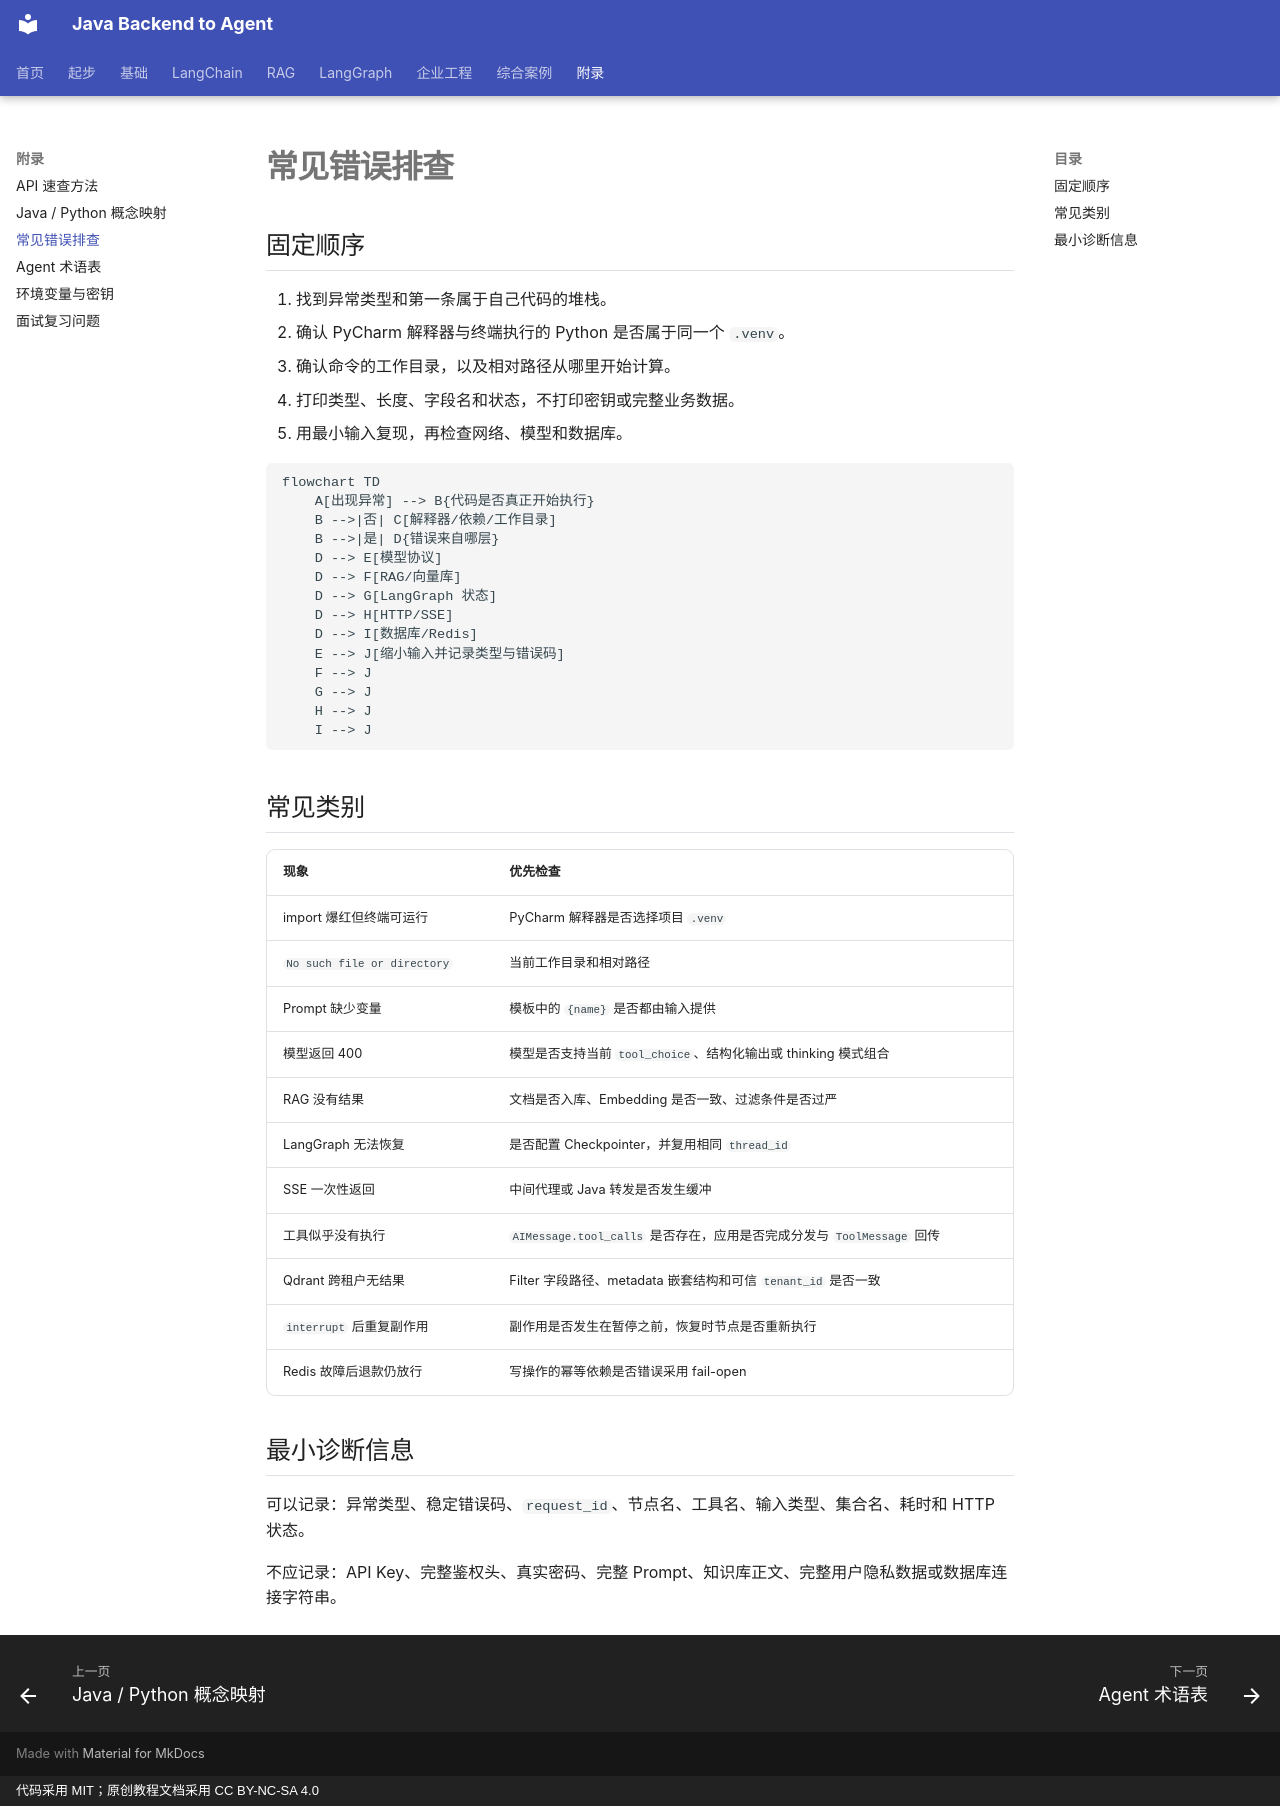

repository: MIRS571/java-backend-to-agent · page: appendix/troubleshooting/index.html · generator: mkdocs · copyright: 代码采用 MIT；原创教程文档采用 CC BY-NC-SA 4.0

# 常见错误排查

## 固定顺序

1. 找到异常类型和第一条属于自己代码的堆栈。
2. 确认 PyCharm 解释器与终端执行的 Python 是否属于同一个 `.venv`。
3. 确认命令的工作目录，以及相对路径从哪里开始计算。
4. 打印类型、长度、字段名和状态，不打印密钥或完整业务数据。
5. 用最小输入复现，再检查网络、模型和数据库。

```mermaid
flowchart TD
    A[出现异常] --> B{代码是否真正开始执行}
    B -->|否| C[解释器/依赖/工作目录]
    B -->|是| D{错误来自哪层}
    D --> E[模型协议]
    D --> F[RAG/向量库]
    D --> G[LangGraph 状态]
    D --> H[HTTP/SSE]
    D --> I[数据库/Redis]
    E --> J[缩小输入并记录类型与错误码]
    F --> J
    G --> J
    H --> J
    I --> J
```

## 常见类别

| 现象 | 优先检查 |
| --- | --- |
| import 爆红但终端可运行 | PyCharm 解释器是否选择项目 `.venv` |
| `No such file or directory` | 当前工作目录和相对路径 |
| Prompt 缺少变量 | 模板中的 `{name}` 是否都由输入提供 |
| 模型返回 400 | 模型是否支持当前 `tool_choice`、结构化输出或 thinking 模式组合 |
| RAG 没有结果 | 文档是否入库、Embedding 是否一致、过滤条件是否过严 |
| LangGraph 无法恢复 | 是否配置 Checkpointer，并复用相同 `thread_id` |
| SSE 一次性返回 | 中间代理或 Java 转发是否发生缓冲 |
| 工具似乎没有执行 | `AIMessage.tool_calls` 是否存在，应用是否完成分发与 `ToolMessage` 回传 |
| Qdrant 跨租户无结果 | Filter 字段路径、metadata 嵌套结构和可信 `tenant_id` 是否一致 |
| `interrupt` 后重复副作用 | 副作用是否发生在暂停之前，恢复时节点是否重新执行 |
| Redis 故障后退款仍放行 | 写操作的幂等依赖是否错误采用 fail-open |

## 最小诊断信息

可以记录：异常类型、稳定错误码、`request_id`、节点名、工具名、输入类型、集合名、耗时和 HTTP 状态。

不应记录：API Key、完整鉴权头、真实密码、完整 Prompt、知识库正文、完整用户隐私数据或数据库连接字符串。
